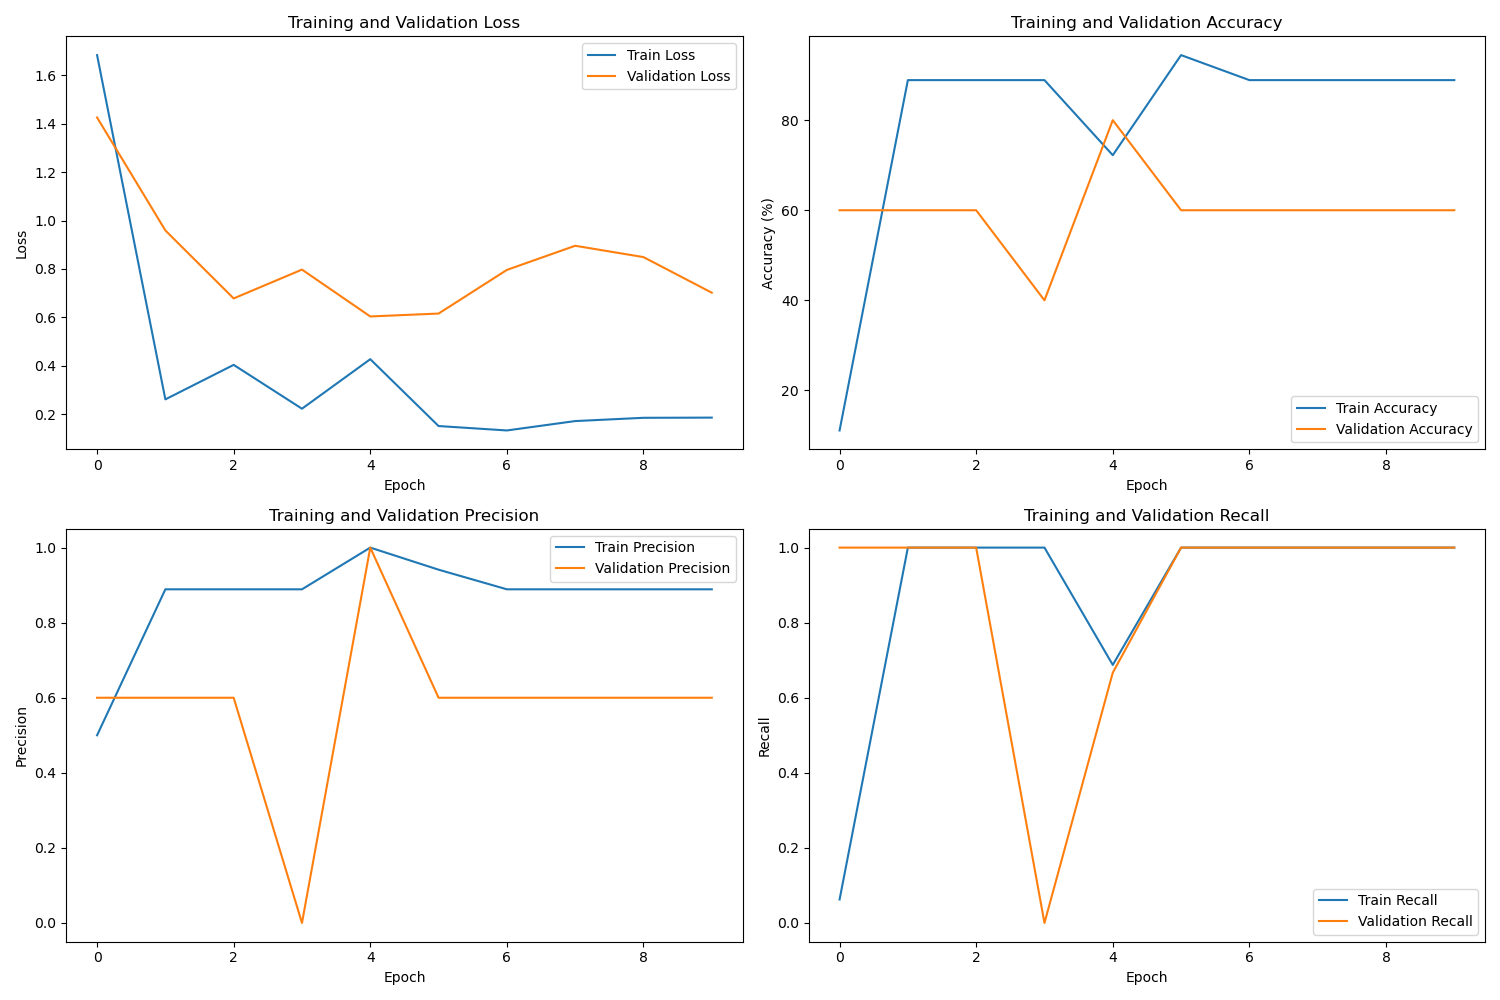

The data file committed next to this chart (first rows):
, train_loss, val_loss, train_acc, val_acc, train_precision, train_recall, train_f1, val_precision, val_recall, val_f1, epoch_time, total_time
0, 1.683, 1.425, 11.11, 60.0, 0.5, 0.0625, 0.1111, 0.6, 1.0, 0.75, 0.7479, 3.288
1, 0.2617, 0.9592, 88.89, 60.0, 0.8889, 1.0, 0.9412, 0.6, 1.0, 0.75, 0.2961, 3.288
2, 0.4042, 0.6785, 88.89, 60.0, 0.8889, 1.0, 0.9412, 0.6, 1.0, 0.75, 0.2948, 3.288
3, 0.2232, 0.7975, 88.89, 40.0, 0.8889, 1.0, 0.9412, 0.0, 0.0, 0.0, 0.3057, 3.288
4, 0.4276, 0.6041, 72.22, 80.0, 1.0, 0.6875, 0.8148, 1.0, 0.6667, 0.8, 0.2136, 3.288
5, 0.1516, 0.616, 94.44, 60.0, 0.9412, 1.0, 0.9697, 0.6, 1.0, 0.75, 0.2922, 3.288
6, 0.1334, 0.7962, 88.89, 60.0, 0.8889, 1.0, 0.9412, 0.6, 1.0, 0.75, 0.2108, 3.288
7, 0.1721, 0.8959, 88.89, 60.0, 0.8889, 1.0, 0.9412, 0.6, 1.0, 0.75, 0.3451, 3.288
8, 0.1857, 0.8491, 88.89, 60.0, 0.8889, 1.0, 0.9412, 0.6, 1.0, 0.75, 0.2926, 3.288
9, 0.1864, 0.7022, 88.89, 60.0, 0.8889, 1.0, 0.9412, 0.6, 1.0, 0.75, 0.2036, 3.288
